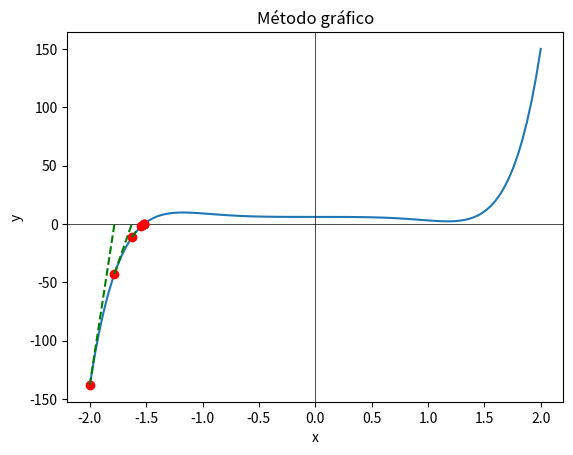

Here is the Python script that generated this plot:
import matplotlib.pyplot as plt
import numpy as np
import math

# Definimos la función a resolver


def f(x):
    # f(x) = x^7 - 3x^5 - 2x^3 + 6
    return (2 * x ** 7) - (3 * x ** 5) - (2 * x ** 3) + 6


# Definimos el intervalo donde buscamos la solución
a = -2
b = 2

# Generamos un arreglo de valores para x
x = np.linspace(a, b, 100)

# Evaluamos la función en cada valor de x
y = f(x)

# Graficamos la función
plt.plot(x, y)

# Agregamos los ejes x e y
plt.axhline(0, color='black', lw=0.5)
plt.axvline(0, color='black', lw=0.5)

# Agregamos etiquetas a los ejes
plt.xlabel('x')
plt.ylabel('y')

# Agregamos un título al gráfico
plt.title('Método gráfico')

# Definimos un valor inicial para x
x0 = -2

# Definimos la tolerancia del método
tolerancia = 1e-6

# Iteramos hasta encontrar la solución o hasta llegar al límite máximo de iteraciones
max_iteraciones = 100
iteracion = 0
while iteracion < max_iteraciones:
    # Evaluamos la función en el valor actual de x
    y0 = f(x0)

    # Graficamos el punto actual en la función
    plt.plot(x0, y0, 'ro')

    # Si encontramos una solución dentro de la tolerancia, detenemos la iteración
    if abs(y0) < tolerancia:
        break

    # Calculamos el siguiente valor de x como la intersección con el eje x
    x1 = x0 - y0 / (f(x0 + tolerancia) - f(x0)) * tolerancia

    # Graficamos la línea entre los dos puntos
    plt.plot([x0, x1], [y0, 0], 'g--')

    # Actualizamos el valor de x para la siguiente iteración
    x0 = x1

    # Incrementamos el contador de iteraciones
    iteracion += 1

# Mostramos el gráfico
plt.show()

# Imprimimos la solución encontrada
print(f"La solución es x = {x0}")
